pico-8 play session: no input (idle), after a click and taps of 🅾, ❎, 🅾+❎, 🅾 in the second before t = 0

[t = 1 s] idle ~1s (no d-pad/buttons)
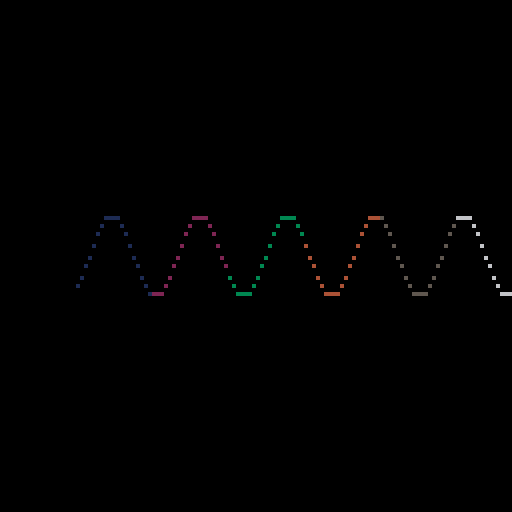

pico-8 cartridge
version 8
__lua__
cls()
t = 0
x=64
y=64

while true do
 t += 1
 pset(t, 64 + sin(t/22)*10, t/19)
end
__gfx__
00000000000000000000000000000000000000000000000000000000000000000000000000000000000000000000000000000000000000000000000000000000
00000000000000000000000000000000000000000000000000000000000000000000000000000000000000000000000000000000000000000000000000000000
00700700000000000000000000000000000000000000000000000000000000000000000000000000000000000000000000000000000000000000000000000000
00077000000000000000000000000000000000000000000000000000000000000000000000000000000000000000000000000000000000000000000000000000
00077000000000000000000000000000000000000000000000000000000000000000000000000000000000000000000000000000000000000000000000000000
00700700000000000000000000000000000000000000000000000000000000000000000000000000000000000000000000000000000000000000000000000000
00000000000000000000000000000000000000000000000000000000000000000000000000000000000000000000000000000000000000000000000000000000
00000000000000000000000000000000000000000000000000000000000000000000000000000000000000000000000000000000000000000000000000000000
00000000000000000000000000000000000000000000000000000000000000000000000000000000000000000000000000000000000000000000000000000000
00000000000000000000000000000000000000000000000000000000000000000000000000000000000000000000000000000000000000000000000000000000
00000000000000000000000000000000000000000000000000000000000000000000000000000000000000000000000000000000000000000000000000000000
00000000000000000000000000000000000000000000000000000000000000000000000000000000000000000000000000000000000000000000000000000000
00000000000000000000000000000000000000000000000000000000000000000000000000000000000000000000000000000000000000000000000000000000
00000000000000000000000000000000000000000000000000000000000000000000000000000000000000000000000000000000000000000000000000000000
00000000000000000000000000000000000000000000000000000000000000000000000000000000000000000000000000000000000000000000000000000000
00000000000000000000000000000000000000000000000000000000000000000000000000000000000000000000000000000000000000000000000000000000
00000000000000000000000000000000000000000000000000000000000000000000000000000000000000000000000000000000000000000000000000000000
00000000000000000000000000000000000000000000000000000000000000000000000000000000000000000000000000000000000000000000000000000000
00000000000000000000000000000000000000000000000000000000000000000000000000000000000000000000000000000000000000000000000000000000
00000000000000000000000000000000000000000000000000000000000000000000000000000000000000000000000000000000000000000000000000000000
00000000000000000000000000000000000000000000000000000000000000000000000000000000000000000000000000000000000000000000000000000000
00000000000000000000000000000000000000000000000000000000000000000000000000000000000000000000000000000000000000000000000000000000
00000000000000000000000000000000000000000000000000000000000000000000000000000000000000000000000000000000000000000000000000000000
00000000000000000000000000000000000000000000000000000000000000000000000000000000000000000000000000000000000000000000000000000000
00000000000000000000000000000000000000000000000000000000000000000000000000000000000000000000000000000000000000000000000000000000
00000000000000000000000000000000000000000000000000000000000000000000000000000000000000000000000000000000000000000000000000000000
00000000000000000000000000000000000000000000000000000000000000000000000000000000000000000000000000000000000000000000000000000000
00000000000000000000000000000000000000000000000000000000000000000000000000000000000000000000000000000000000000000000000000000000
00000000000000000000000000000000000000000000000000000000000000000000000000000000000000000000000000000000000000000000000000000000
00000000000000000000000000000000000000000000000000000000000000000000000000000000000000000000000000000000000000000000000000000000
00000000000000000000000000000000000000000000000000000000000000000000000000000000000000000000000000000000000000000000000000000000
00000000000000000000000000000000000000000000000000000000000000000000000000000000000000000000000000000000000000000000000000000000
00000000000000000000000000000000000000000000000000000000000000000000000000000000000000000000000000000000000000000000000000000000
00000000000000000000000000000000000000000000000000000000000000000000000000000000000000000000000000000000000000000000000000000000
00000000000000000000000000000000000000000000000000000000000000000000000000000000000000000000000000000000000000000000000000000000
00000000000000000000000000000000000000000000000000000000000000000000000000000000000000000000000000000000000000000000000000000000
00000000000000000000000000000000000000000000000000000000000000000000000000000000000000000000000000000000000000000000000000000000
00000000000000000000000000000000000000000000000000000000000000000000000000000000000000000000000000000000000000000000000000000000
00000000000000000000000000000000000000000000000000000000000000000000000000000000000000000000000000000000000000000000000000000000
00000000000000000000000000000000000000000000000000000000000000000000000000000000000000000000000000000000000000000000000000000000
00000000000000000000000000000000000000000000000000000000000000000000000000000000000000000000000000000000000000000000000000000000
00000000000000000000000000000000000000000000000000000000000000000000000000000000000000000000000000000000000000000000000000000000
00000000000000000000000000000000000000000000000000000000000000000000000000000000000000000000000000000000000000000000000000000000
00000000000000000000000000000000000000000000000000000000000000000000000000000000000000000000000000000000000000000000000000000000
00000000000000000000000000000000000000000000000000000000000000000000000000000000000000000000000000000000000000000000000000000000
00000000000000000000000000000000000000000000000000000000000000000000000000000000000000000000000000000000000000000000000000000000
00000000000000000000000000000000000000000000000000000000000000000000000000000000000000000000000000000000000000000000000000000000
00000000000000000000000000000000000000000000000000000000000000000000000000000000000000000000000000000000000000000000000000000000
00000000000000000000000000000000000000000000000000000000000000000000000000000000000000000000000000000000000000000000000000000000
00000000000000000000000000000000000000000000000000000000000000000000000000000000000000000000000000000000000000000000000000000000
00000000000000000000000000000000000000000000000000000000000000000000000000000000000000000000000000000000000000000000000000000000
00000000000000000000000000000000000000000000000000000000000000000000000000000000000000000000000000000000000000000000000000000000
00000000000000000000000000000000000000000000000000000000000000000000000000000000000000000000000000000000000000000000000000000000
00000000000000000000000000000000000000000000000000000000000000000000000000000000000000000000000000000000000000000000000000000000
00000000000000000000000000000000000000000000000000000000000000000000000000000000000000000000000000000000000000000000000000000000
00000000000000000000000000000000000000000000000000000000000000000000000000000000000000000000000000000000000000000000000000000000
00000000000000000000000000000000000000000000000000000000000000000000000000000000000000000000000000000000000000000000000000000000
00000000000000000000000000000000000000000000000000000000000000000000000000000000000000000000000000000000000000000000000000000000
00000000000000000000000000000000000000000000000000000000000000000000000000000000000000000000000000000000000000000000000000000000
00000000000000000000000000000000000000000000000000000000000000000000000000000000000000000000000000000000000000000000000000000000
00000000000000000000000000000000000000000000000000000000000000000000000000000000000000000000000000000000000000000000000000000000
00000000000000000000000000000000000000000000000000000000000000000000000000000000000000000000000000000000000000000000000000000000
00000000000000000000000000000000000000000000000000000000000000000000000000000000000000000000000000000000000000000000000000000000
00000000000000000000000000000000000000000000000000000000000000000000000000000000000000000000000000000000000000000000000000000000
00000000000000000000000000000000000000000000000000000000000000000000000000000000000000000000000000000000000000000000000000000000
00000000000000000000000000000000000000000000000000000000000000000000000000000000000000000000000000000000000000000000000000000000
00000000000000000000000000000000000000000000000000000000000000000000000000000000000000000000000000000000000000000000000000000000
00000000000000000000000000000000000000000000000000000000000000000000000000000000000000000000000000000000000000000000000000000000
00000000000000000000000000000000000000000000000000000000000000000000000000000000000000000000000000000000000000000000000000000000
00000000000000000000000000000000000000000000000000000000000000000000000000000000000000000000000000000000000000000000000000000000
00000000000000000000000000000000000000000000000000000000000000000000000000000000000000000000000000000000000000000000000000000000
00000000000000000000000000000000000000000000000000000000000000000000000000000000000000000000000000000000000000000000000000000000
00000000000000000000000000000000000000000000000000000000000000000000000000000000000000000000000000000000000000000000000000000000
00000000000000000000000000000000000000000000000000000000000000000000000000000000000000000000000000000000000000000000000000000000
00000000000000000000000000000000000000000000000000000000000000000000000000000000000000000000000000000000000000000000000000000000
00000000000000000000000000000000000000000000000000000000000000000000000000000000000000000000000000000000000000000000000000000000
00000000000000000000000000000000000000000000000000000000000000000000000000000000000000000000000000000000000000000000000000000000
00000000000000000000000000000000000000000000000000000000000000000000000000000000000000000000000000000000000000000000000000000000
00000000000000000000000000000000000000000000000000000000000000000000000000000000000000000000000000000000000000000000000000000000
00000000000000000000000000000000000000000000000000000000000000000000000000000000000000000000000000000000000000000000000000000000
00000000000000000000000000000000000000000000000000000000000000000000000000000000000000000000000000000000000000000000000000000000
00000000000000000000000000000000000000000000000000000000000000000000000000000000000000000000000000000000000000000000000000000000
00000000000000000000000000000000000000000000000000000000000000000000000000000000000000000000000000000000000000000000000000000000
00000000000000000000000000000000000000000000000000000000000000000000000000000000000000000000000000000000000000000000000000000000
00000000000000000000000000000000000000000000000000000000000000000000000000000000000000000000000000000000000000000000000000000000
00000000000000000000000000000000000000000000000000000000000000000000000000000000000000000000000000000000000000000000000000000000
00000000000000000000000000000000000000000000000000000000000000000000000000000000000000000000000000000000000000000000000000000000
00000000000000000000000000000000000000000000000000000000000000000000000000000000000000000000000000000000000000000000000000000000
00000000000000000000000000000000000000000000000000000000000000000000000000000000000000000000000000000000000000000000000000000000
00000000000000000000000000000000000000000000000000000000000000000000000000000000000000000000000000000000000000000000000000000000
00000000000000000000000000000000000000000000000000000000000000000000000000000000000000000000000000000000000000000000000000000000
00000000000000000000000000000000000000000000000000000000000000000000000000000000000000000000000000000000000000000000000000000000
00000000000000000000000000000000000000000000000000000000000000000000000000000000000000000000000000000000000000000000000000000000
00000000000000000000000000000000000000000000000000000000000000000000000000000000000000000000000000000000000000000000000000000000
00000000000000000000000000000000000000000000000000000000000000000000000000000000000000000000000000000000000000000000000000000000
00000000000000000000000000000000000000000000000000000000000000000000000000000000000000000000000000000000000000000000000000000000
00000000000000000000000000000000000000000000000000000000000000000000000000000000000000000000000000000000000000000000000000000000
00000000000000000000000000000000000000000000000000000000000000000000000000000000000000000000000000000000000000000000000000000000
00000000000000000000000000000000000000000000000000000000000000000000000000000000000000000000000000000000000000000000000000000000
00000000000000000000000000000000000000000000000000000000000000000000000000000000000000000000000000000000000000000000000000000000
00000000000000000000000000000000000000000000000000000000000000000000000000000000000000000000000000000000000000000000000000000000
00000000000000000000000000000000000000000000000000000000000000000000000000000000000000000000000000000000000000000000000000000000
00000000000000000000000000000000000000000000000000000000000000000000000000000000000000000000000000000000000000000000000000000000
00000000000000000000000000000000000000000000000000000000000000000000000000000000000000000000000000000000000000000000000000000000
00000000000000000000000000000000000000000000000000000000000000000000000000000000000000000000000000000000000000000000000000000000
00000000000000000000000000000000000000000000000000000000000000000000000000000000000000000000000000000000000000000000000000000000
00000000000000000000000000000000000000000000000000000000000000000000000000000000000000000000000000000000000000000000000000000000
00000000000000000000000000000000000000000000000000000000000000000000000000000000000000000000000000000000000000000000000000000000
00000000000000000000000000000000000000000000000000000000000000000000000000000000000000000000000000000000000000000000000000000000
00000000000000000000000000000000000000000000000000000000000000000000000000000000000000000000000000000000000000000000000000000000
00000000000000000000000000000000000000000000000000000000000000000000000000000000000000000000000000000000000000000000000000000000
00000000000000000000000000000000000000000000000000000000000000000000000000000000000000000000000000000000000000000000000000000000
00000000000000000000000000000000000000000000000000000000000000000000000000000000000000000000000000000000000000000000000000000000
00000000000000000000000000000000000000000000000000000000000000000000000000000000000000000000000000000000000000000000000000000000
00000000000000000000000000000000000000000000000000000000000000000000000000000000000000000000000000000000000000000000000000000000
00000000000000000000000000000000000000000000000000000000000000000000000000000000000000000000000000000000000000000000000000000000
00000000000000000000000000000000000000000000000000000000000000000000000000000000000000000000000000000000000000000000000000000000
00000000000000000000000000000000000000000000000000000000000000000000000000000000000000000000000000000000000000000000000000000000
00000000000000000000000000000000000000000000000000000000000000000000000000000000000000000000000000000000000000000000000000000000
00000000000000000000000000000000000000000000000000000000000000000000000000000000000000000000000000000000000000000000000000000000
00000000000000000000000000000000000000000000000000000000000000000000000000000000000000000000000000000000000000000000000000000000
00000000000000000000000000000000000000000000000000000000000000000000000000000000000000000000000000000000000000000000000000000000
00000000000000000000000000000000000000000000000000000000000000000000000000000000000000000000000000000000000000000000000000000000
00000000000000000000000000000000000000000000000000000000000000000000000000000000000000000000000000000000000000000000000000000000
00000000000000000000000000000000000000000000000000000000000000000000000000000000000000000000000000000000000000000000000000000000
00000000000000000000000000000000000000000000000000000000000000000000000000000000000000000000000000000000000000000000000000000000
00000000000000000000000000000000000000000000000000000000000000000000000000000000000000000000000000000000000000000000000000000000
00000000000000000000000000000000000000000000000000000000000000000000000000000000000000000000000000000000000000000000000000000000
__gff__
0000000000000000000000000000000000000000000000000000000000000000000000000000000000000000000000000000000000000000000000000000000000000000000000000000000000000000000000000000000000000000000000000000000000000000000000000000000000000000000000000000000000000000
0000000000000000000000000000000000000000000000000000000000000000000000000000000000000000000000000000000000000000000000000000000000000000000000000000000000000000000000000000000000000000000000000000000000000000000000000000000000000000000000000000000000000000
__map__
0000000000000000000000000000000000000000000000000000000000000000000000000000000000000000000000000000000000000000000000000000000000000000000000000000000000000000000000000000000000000000000000000000000000000000000000000000000000000000000000000000000000000000
0000000000000000000000000000000000000000000000000000000000000000000000000000000000000000000000000000000000000000000000000000000000000000000000000000000000000000000000000000000000000000000000000000000000000000000000000000000000000000000000000000000000000000
0000000000000000000000000000000000000000000000000000000000000000000000000000000000000000000000000000000000000000000000000000000000000000000000000000000000000000000000000000000000000000000000000000000000000000000000000000000000000000000000000000000000000000
0000000000000000000000000000000000000000000000000000000000000000000000000000000000000000000000000000000000000000000000000000000000000000000000000000000000000000000000000000000000000000000000000000000000000000000000000000000000000000000000000000000000000000
0000000000000000000000000000000000000000000000000000000000000000000000000000000000000000000000000000000000000000000000000000000000000000000000000000000000000000000000000000000000000000000000000000000000000000000000000000000000000000000000000000000000000000
0000000000000000000000000000000000000000000000000000000000000000000000000000000000000000000000000000000000000000000000000000000000000000000000000000000000000000000000000000000000000000000000000000000000000000000000000000000000000000000000000000000000000000
0000000000000000000000000000000000000000000000000000000000000000000000000000000000000000000000000000000000000000000000000000000000000000000000000000000000000000000000000000000000000000000000000000000000000000000000000000000000000000000000000000000000000000
0000000000000000000000000000000000000000000000000000000000000000000000000000000000000000000000000000000000000000000000000000000000000000000000000000000000000000000000000000000000000000000000000000000000000000000000000000000000000000000000000000000000000000
0000000000000000000000000000000000000000000000000000000000000000000000000000000000000000000000000000000000000000000000000000000000000000000000000000000000000000000000000000000000000000000000000000000000000000000000000000000000000000000000000000000000000000
0000000000000000000000000000000000000000000000000000000000000000000000000000000000000000000000000000000000000000000000000000000000000000000000000000000000000000000000000000000000000000000000000000000000000000000000000000000000000000000000000000000000000000
0000000000000000000000000000000000000000000000000000000000000000000000000000000000000000000000000000000000000000000000000000000000000000000000000000000000000000000000000000000000000000000000000000000000000000000000000000000000000000000000000000000000000000
0000000000000000000000000000000000000000000000000000000000000000000000000000000000000000000000000000000000000000000000000000000000000000000000000000000000000000000000000000000000000000000000000000000000000000000000000000000000000000000000000000000000000000
0000000000000000000000000000000000000000000000000000000000000000000000000000000000000000000000000000000000000000000000000000000000000000000000000000000000000000000000000000000000000000000000000000000000000000000000000000000000000000000000000000000000000000
0000000000000000000000000000000000000000000000000000000000000000000000000000000000000000000000000000000000000000000000000000000000000000000000000000000000000000000000000000000000000000000000000000000000000000000000000000000000000000000000000000000000000000
0000000000000000000000000000000000000000000000000000000000000000000000000000000000000000000000000000000000000000000000000000000000000000000000000000000000000000000000000000000000000000000000000000000000000000000000000000000000000000000000000000000000000000
0000000000000000000000000000000000000000000000000000000000000000000000000000000000000000000000000000000000000000000000000000000000000000000000000000000000000000000000000000000000000000000000000000000000000000000000000000000000000000000000000000000000000000
0000000000000000000000000000000000000000000000000000000000000000000000000000000000000000000000000000000000000000000000000000000000000000000000000000000000000000000000000000000000000000000000000000000000000000000000000000000000000000000000000000000000000000
0000000000000000000000000000000000000000000000000000000000000000000000000000000000000000000000000000000000000000000000000000000000000000000000000000000000000000000000000000000000000000000000000000000000000000000000000000000000000000000000000000000000000000
0000000000000000000000000000000000000000000000000000000000000000000000000000000000000000000000000000000000000000000000000000000000000000000000000000000000000000000000000000000000000000000000000000000000000000000000000000000000000000000000000000000000000000
0000000000000000000000000000000000000000000000000000000000000000000000000000000000000000000000000000000000000000000000000000000000000000000000000000000000000000000000000000000000000000000000000000000000000000000000000000000000000000000000000000000000000000
0000000000000000000000000000000000000000000000000000000000000000000000000000000000000000000000000000000000000000000000000000000000000000000000000000000000000000000000000000000000000000000000000000000000000000000000000000000000000000000000000000000000000000
0000000000000000000000000000000000000000000000000000000000000000000000000000000000000000000000000000000000000000000000000000000000000000000000000000000000000000000000000000000000000000000000000000000000000000000000000000000000000000000000000000000000000000
0000000000000000000000000000000000000000000000000000000000000000000000000000000000000000000000000000000000000000000000000000000000000000000000000000000000000000000000000000000000000000000000000000000000000000000000000000000000000000000000000000000000000000
0000000000000000000000000000000000000000000000000000000000000000000000000000000000000000000000000000000000000000000000000000000000000000000000000000000000000000000000000000000000000000000000000000000000000000000000000000000000000000000000000000000000000000
0000000000000000000000000000000000000000000000000000000000000000000000000000000000000000000000000000000000000000000000000000000000000000000000000000000000000000000000000000000000000000000000000000000000000000000000000000000000000000000000000000000000000000
0000000000000000000000000000000000000000000000000000000000000000000000000000000000000000000000000000000000000000000000000000000000000000000000000000000000000000000000000000000000000000000000000000000000000000000000000000000000000000000000000000000000000000
0000000000000000000000000000000000000000000000000000000000000000000000000000000000000000000000000000000000000000000000000000000000000000000000000000000000000000000000000000000000000000000000000000000000000000000000000000000000000000000000000000000000000000
0000000000000000000000000000000000000000000000000000000000000000000000000000000000000000000000000000000000000000000000000000000000000000000000000000000000000000000000000000000000000000000000000000000000000000000000000000000000000000000000000000000000000000
0000000000000000000000000000000000000000000000000000000000000000000000000000000000000000000000000000000000000000000000000000000000000000000000000000000000000000000000000000000000000000000000000000000000000000000000000000000000000000000000000000000000000000
0000000000000000000000000000000000000000000000000000000000000000000000000000000000000000000000000000000000000000000000000000000000000000000000000000000000000000000000000000000000000000000000000000000000000000000000000000000000000000000000000000000000000000
0000000000000000000000000000000000000000000000000000000000000000000000000000000000000000000000000000000000000000000000000000000000000000000000000000000000000000000000000000000000000000000000000000000000000000000000000000000000000000000000000000000000000000
0000000000000000000000000000000000000000000000000000000000000000000000000000000000000000000000000000000000000000000000000000000000000000000000000000000000000000000000000000000000000000000000000000000000000000000000000000000000000000000000000000000000000000
